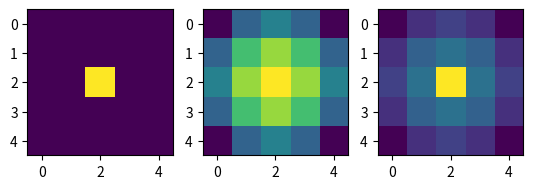

The matplotlib source for this figure:
import numpy as np
import matplotlib.pyplot as plt

import scipy.signal as sp

def sinc(x):
    return 1.0 if np.abs(x) < 1e-8 else np.sin(np.pi * x) / (np.pi * x)

def bessel_i0(x):
    sum = term = k = 1.0
    
    while term > 1e-10: 
        term *= (x / (2.0 * k)) * (x / (2.0 * k))
        sum += term
        k += 1.0

    return sum

def kaiser_weights(x, z, ix0, iz0, dx, dz, beta):

    N = 5

    weights = np.zeros((N,N))

    r_max = 2.0*np.sqrt(dx*dx + dz*dz)

    I0_beta = bessel_i0(beta)

    sum = 0.0

    for i in range(N):

        zi = (iz0 + i - 2) * dz
        dzr = (z - zi) / dz
        
        for j in range(N):
        
            xj = (ix0 + j - 2) * dx
            dxr = (x - xj) / dx

            rz = z - zi
            rx = x - xj

            r = np.sqrt(rx * rx + rz * rz)
            
            rnorm = 2.0 * r / r_max

            wij = 0.0
            if rnorm <= 1.0: 
                arg = beta * np.sqrt(1.0 - rnorm * rnorm)
                wij = bessel_i0(arg) / I0_beta

            sinc_term = sinc(dxr) * sinc(dzr)

            weights[i][j] = sinc_term * wij

            sum += weights[i][j]

    for i in range(N):
        for j in range(N):
            weights[i][j] /= sum

    return weights

def gaussian_weights(x, z, ix0, iz0, dx, dz):
    
    N = 5

    weights = np.zeros((N,N))

    r_max = 2.0*np.sqrt(dx*dx + dz*dz)

    sum = 0.0

    for i in range(N):

        zi = (iz0 + i - 2) * dz

        for j in range(N):
        
            xj = (ix0 + j - 2) * dx

            rz = z - zi
            rx = x - xj

            r = np.sqrt(rx * rx + rz * rz) / r_max

            weights[i][j] = 1.0/np.sqrt(2.0*np.pi)*np.exp(-0.5*r*r)

            sum += weights[i][j]

    for i in range(N):
        for j in range(N):
            weights[i][j] /= sum

    return weights

dx = dz = 10

x = 5000
z = 500

ix0 = int((x + 0.5*dx) / dx)
iz0 = int((z + 0.5*dz) / dz)

gaussian = gaussian_weights(x,z,ix0,iz0,dx,dz)
kaiser = kaiser_weights(x,z,ix0,iz0,dx,dz,5.0)

plt.subplot(131)
plt.imshow(kaiser)

plt.subplot(132)
plt.imshow(gaussian)

plt.subplot(133)
plt.imshow(gaussian + 0.5*np.max(np.abs(gaussian))/np.max(np.abs(kaiser))*kaiser)

plt.show()